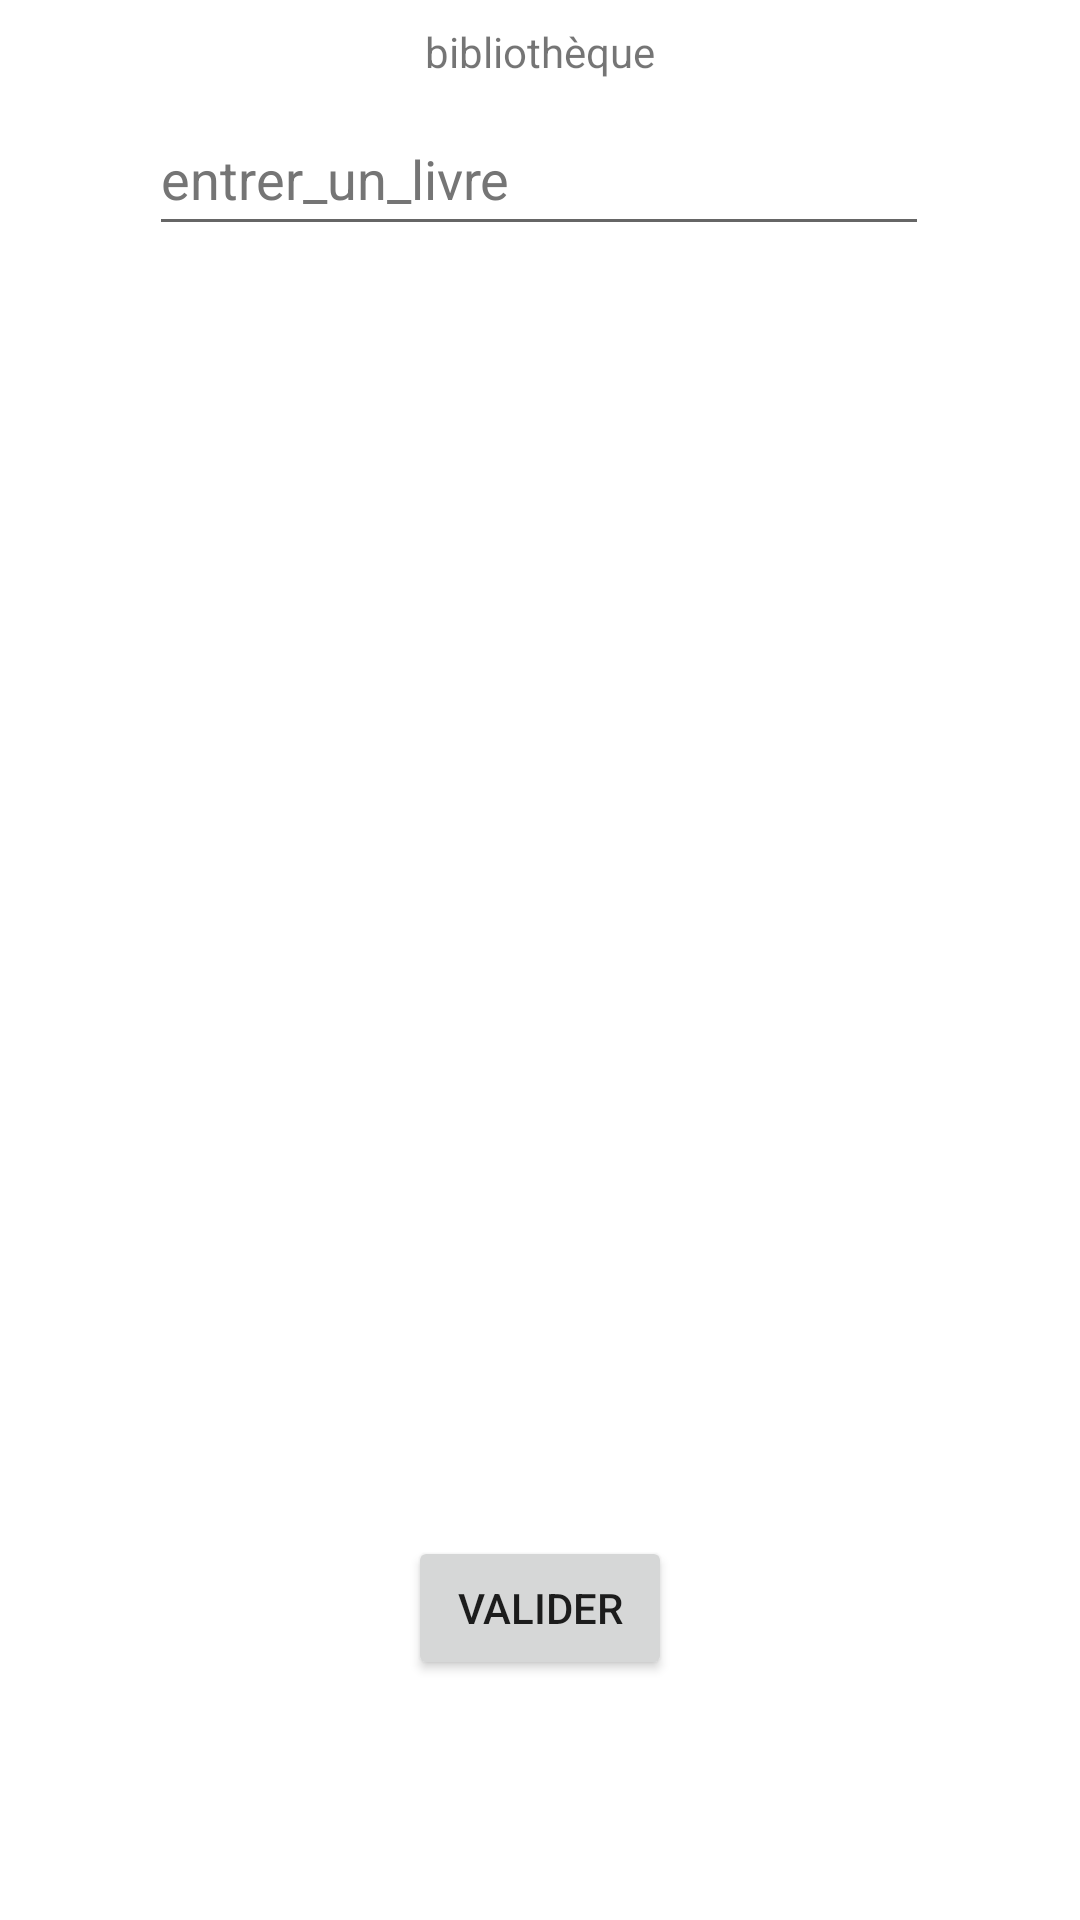

Here is an Android app screen rendered from its layout file. Give the layout XML and the strings, colors and styles it references.
<!-- AndroidManifest.xml: application theme Theme.ProjetAndroid_MARTINO_BLANCHARD -->
<!-- res/layout/activity_main_v1.xml -->
<?xml version="1.0" encoding="utf-8"?>
<androidx.constraintlayout.widget.ConstraintLayout xmlns:android="http://schemas.android.com/apk/res/android"
    xmlns:app="http://schemas.android.com/apk/res-auto"
    xmlns:tools="http://schemas.android.com/tools"
    android:layout_width="match_parent"
    android:layout_height="match_parent"
    tools:context=".MainActivityV1">

    <Button
        android:id="@+id/btnValider"
        android:layout_width="wrap_content"
        android:layout_height="wrap_content"
        android:layout_marginBottom="80dp"
        android:onClick="onClickBtnValider"
        android:text="valider"
        app:layout_constraintBottom_toBottomOf="parent"
        app:layout_constraintEnd_toEndOf="parent"
        app:layout_constraintStart_toStartOf="parent" />

    <com.google.android.material.textfield.TextInputEditText
        android:id="@+id/EntrerText"
        android:layout_width="260dp"
        android:layout_height="48dp"
        android:hint="entrer_un_livre"
        android:textColorHint="#757575"
        app:layout_constraintBottom_toTopOf="@+id/listeLivre"
        app:layout_constraintEnd_toEndOf="parent"
        app:layout_constraintHorizontal_bias="0.496"
        app:layout_constraintStart_toStartOf="parent"
        app:layout_constraintTop_toTopOf="parent"
        app:layout_constraintVertical_bias="0.661" />

    <androidx.recyclerview.widget.RecyclerView
        android:id="@+id/listeLivre"
        android:layout_width="277dp"
        android:layout_height="386dp"
        app:layout_constraintBottom_toTopOf="@+id/btnValider"
        app:layout_constraintEnd_toEndOf="parent"
        app:layout_constraintStart_toStartOf="parent"
        app:layout_constraintTop_toTopOf="parent"
        app:layout_constraintVertical_bias="0.792" />

    <TextView
        android:id="@+id/bibliotheque"
        android:layout_width="wrap_content"
        android:layout_height="wrap_content"
        android:text="bibliothèque"
        app:layout_constraintBottom_toTopOf="@+id/EntrerText"
        app:layout_constraintEnd_toEndOf="parent"
        app:layout_constraintStart_toStartOf="parent"
        app:layout_constraintTop_toTopOf="parent" />

</androidx.constraintlayout.widget.ConstraintLayout>
<!-- resources referenced by this layout -->
<resources>
  <style name="Theme.ProjetAndroid_MARTINO_BLANCHARD" parent="Theme.MaterialComponents.DayNight.DarkActionBar">
          
          <item name="colorPrimary">@color/purple_500</item>
          <item name="colorPrimaryVariant">@color/purple_700</item>
          <item name="colorOnPrimary">@color/white</item>
          
          <item name="colorSecondary">@color/teal_200</item>
          <item name="colorSecondaryVariant">@color/teal_700</item>
          <item name="colorOnSecondary">@color/black</item>
          
          <item name="android:statusBarColor" tools:targetApi="l">?attr/colorPrimaryVariant</item>
          
      </style>
  <!-- not gathered from this repository: default colours our renderer supplied (Android Studio template values) -->
  <color name="purple_500">#FF6200EE</color>
  <color name="purple_700">#FF3700B3</color>
  <color name="teal_200">#FF03DAC5</color>
  <color name="teal_700">#FF018786</color>
  <color name="black">#FF000000</color>
  <color name="white">#FFFFFFFF</color>
</resources>
